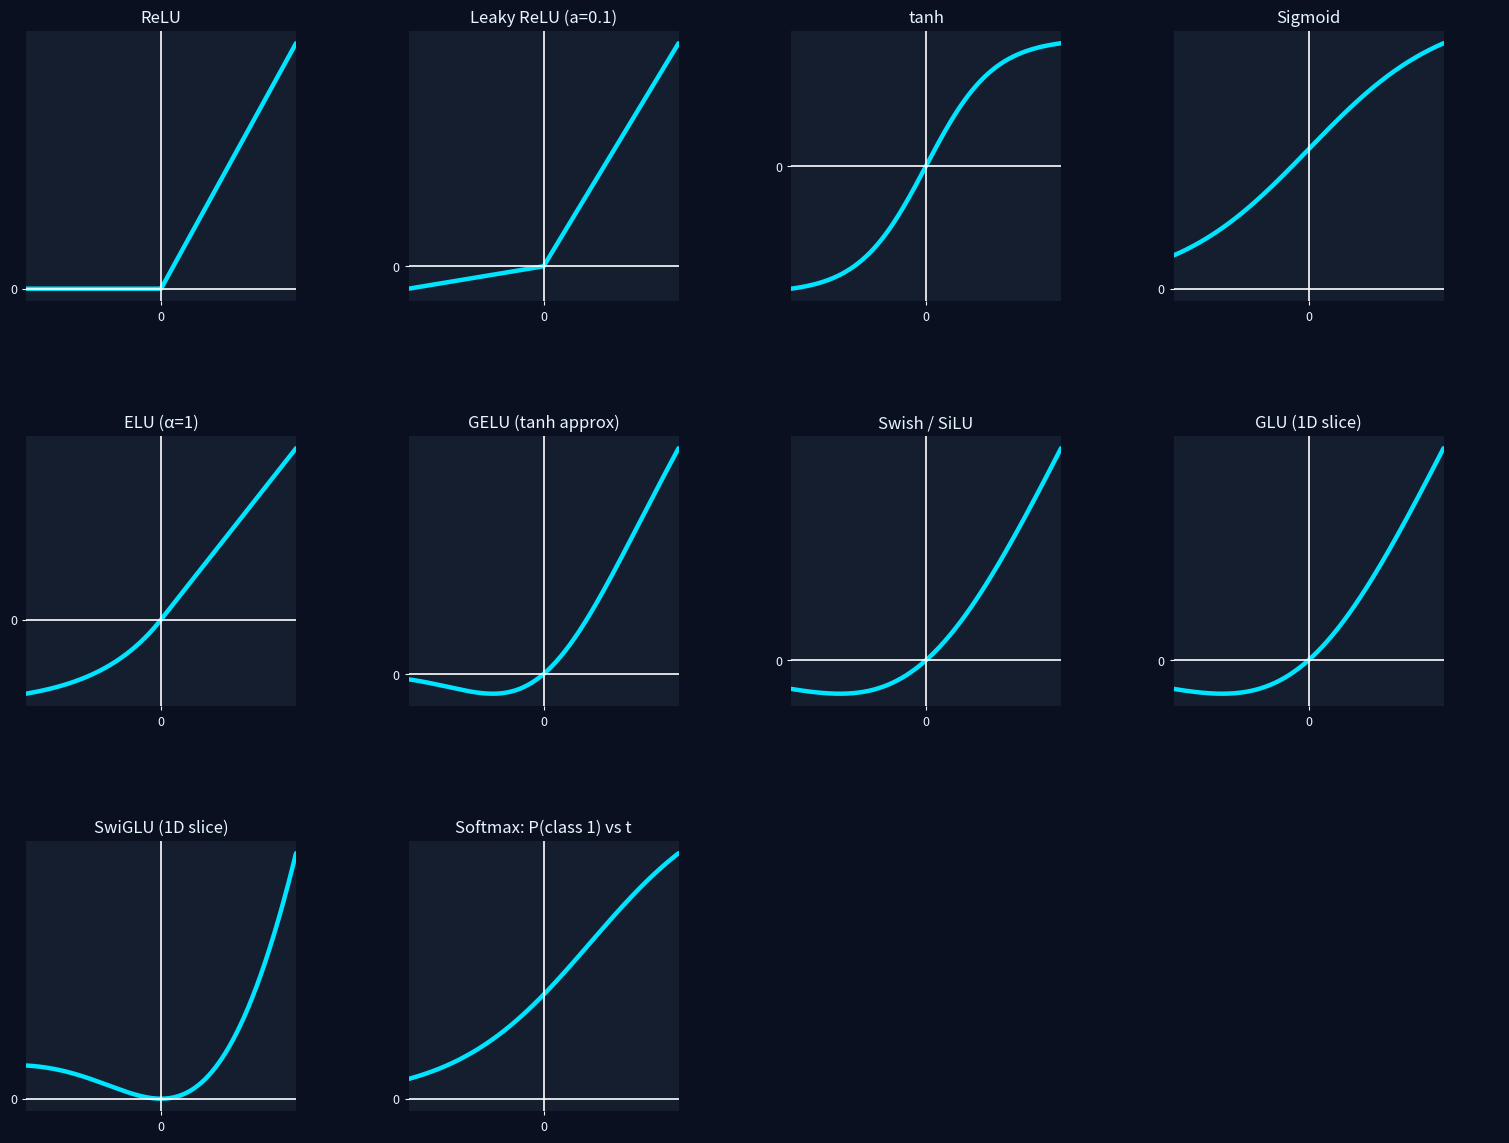

Reproduce this figure in Python.
import numpy as np
import matplotlib.pyplot as plt

# ---------- activation functions ----------
def sigmoid(z): return 1/(1+np.exp(-z))
def tanh_fn(z): return np.tanh(z)
def relu(z): return np.maximum(0.0, z)
def leaky_relu(z, a=0.1): return np.where(z >= 0, z, a*z)
def elu(z, alpha=1.0): return np.where(z >= 0, z, alpha*(np.exp(z)-1))
def gelu_approx(z):  # Hendrycks & Gimpel tanh approximation
    return 0.5*z*(1 + np.tanh(np.sqrt(2/np.pi)*(z + 0.044715*z**3)))
def swish(z): return z * sigmoid(z)

# GLU/SwiGLU (1D slices just to visualize gating trend)
def glu_slice(z):    return z * sigmoid(z)
def swiglu_slice(z): return z * swish(z)

# ---------- THEMING ----------
FIG_BG   = "#0b1020"   # dark figure background
AX_BG    = "#141e2f"   # slightly brighter axes background
FG       = "#e6f7ff"   # bright foreground (text/ticks)
AXIS_CLR = "#ffffff"   # axis lines at 0
LINE_CLR = "#00e5ff"   # plot curve

LINE_KW = dict(color=LINE_CLR, linewidth=3.2, solid_capstyle="round")

# ---------- minimal axes helper ----------
def minimal_axes(ax, xlim, ylim, title):
    # background colors
    ax.set_facecolor(AX_BG)
    # hide spines; draw only axis lines at 0
    for sp in ax.spines.values():
        sp.set_visible(False)
    ax.axhline(0, linewidth=1.2, color=AXIS_CLR)
    ax.axvline(0, linewidth=1.2, color=AXIS_CLR)
    # ticks only at 0 and 1 (bright)
    #ax.set_xticks([0, 1]); ax.set_yticks([0, 1])
    ax.set_xticks([0]); ax.set_yticks([0])
    ax.tick_params(length=3, labelsize=9, colors=FG)
    # ranges + title
    ax.set_xlim(*xlim); #ax.set_ylim(*ylim)
    ax.set_title(title, fontsize=12, pad=6, color=FG)
    # square panel
    try: ax.set_box_aspect(1)
    except AttributeError: ax.set_aspect('equal', adjustable='box')

# ---------- domains & shared ranges ----------
X_RANGE = (-2, 2)
x = np.linspace(*X_RANGE, 2000)

# Softmax: vary one logit t; plot P(class1) as others fixed to 0
t = x.copy()
logits = np.vstack([t, np.zeros_like(t), np.zeros_like(t)])
exp_logits = np.exp(logits - logits.max(axis=0, keepdims=True))
softmax = exp_logits / exp_logits.sum(axis=0, keepdims=True)
p_class1 = softmax[0]

# Shared Y range across all charts
curves = [
    relu(x), leaky_relu(x, 0.1), tanh_fn(x), sigmoid(x), elu(x, 1.0),
    gelu_approx(x), swish(x), glu_slice(x), swiglu_slice(x), p_class1
]
y_min = float(min(np.min(c) for c in curves))
y_max = float(max(np.max(c) for c in curves))
pad_lo, pad_hi = 0.05*(abs(y_min)+1), 0.05*(abs(y_max)+1)
Y_RANGE = (y_min - pad_lo, y_max + pad_hi)

# ---------- plotting  ----------
fig, axes = plt.subplots(3, 4, figsize=(17, 12))
fig.patch.set_facecolor(FIG_BG)                 # dark figure background
plt.subplots_adjust(left=0.05, right=0.95, top=0.95, bottom=0.05)
plt.subplots_adjust(wspace=0, hspace=0.5)     # widen chart gaps

plots = [
    ("ReLU",                    x, relu(x)),
    ("Leaky ReLU (a=0.1)",     x, leaky_relu(x, a=0.1)),
    ("tanh",                    x, tanh_fn(x)),
    ("Sigmoid",                 x, sigmoid(x)),
    ("ELU (α=1)",               x, elu(x, alpha=1.0)),
    ("GELU (tanh approx)",      x, gelu_approx(x)),
    ("Swish / SiLU",            x, swish(x)),
    ("GLU (1D slice)",          x, glu_slice(x)),
    ("SwiGLU (1D slice)",       x, swiglu_slice(x)),
    ("Softmax: P(class 1) vs t",t, p_class1),
]

for ax, (title, xv, yv) in zip(axes.ravel(), plots):
    ax.plot(xv, yv, **LINE_KW)
    minimal_axes(ax, X_RANGE, Y_RANGE, title)

# Paint the remaining (unused) subplots with AX_BG and hide everything
for ax in axes.ravel()[len(plots):]:
    ax.set_facecolor(FIG_BG)          # same card color as other subplots
    ax.set_title("")                 # no title
    ax.set_xticks([]); ax.set_yticks([])
    for sp in ax.spines.values():    # no borders
        sp.set_visible(False)
    # don't draw 0-axes lines

# Save with figure background preserved
plt.savefig("activations_5x2_dark_theme.png", dpi=600, facecolor=FIG_BG, edgecolor=FIG_BG, bbox_inches="tight")
plt.show()
print("Saved to activations_5x2_dark_theme.png")
